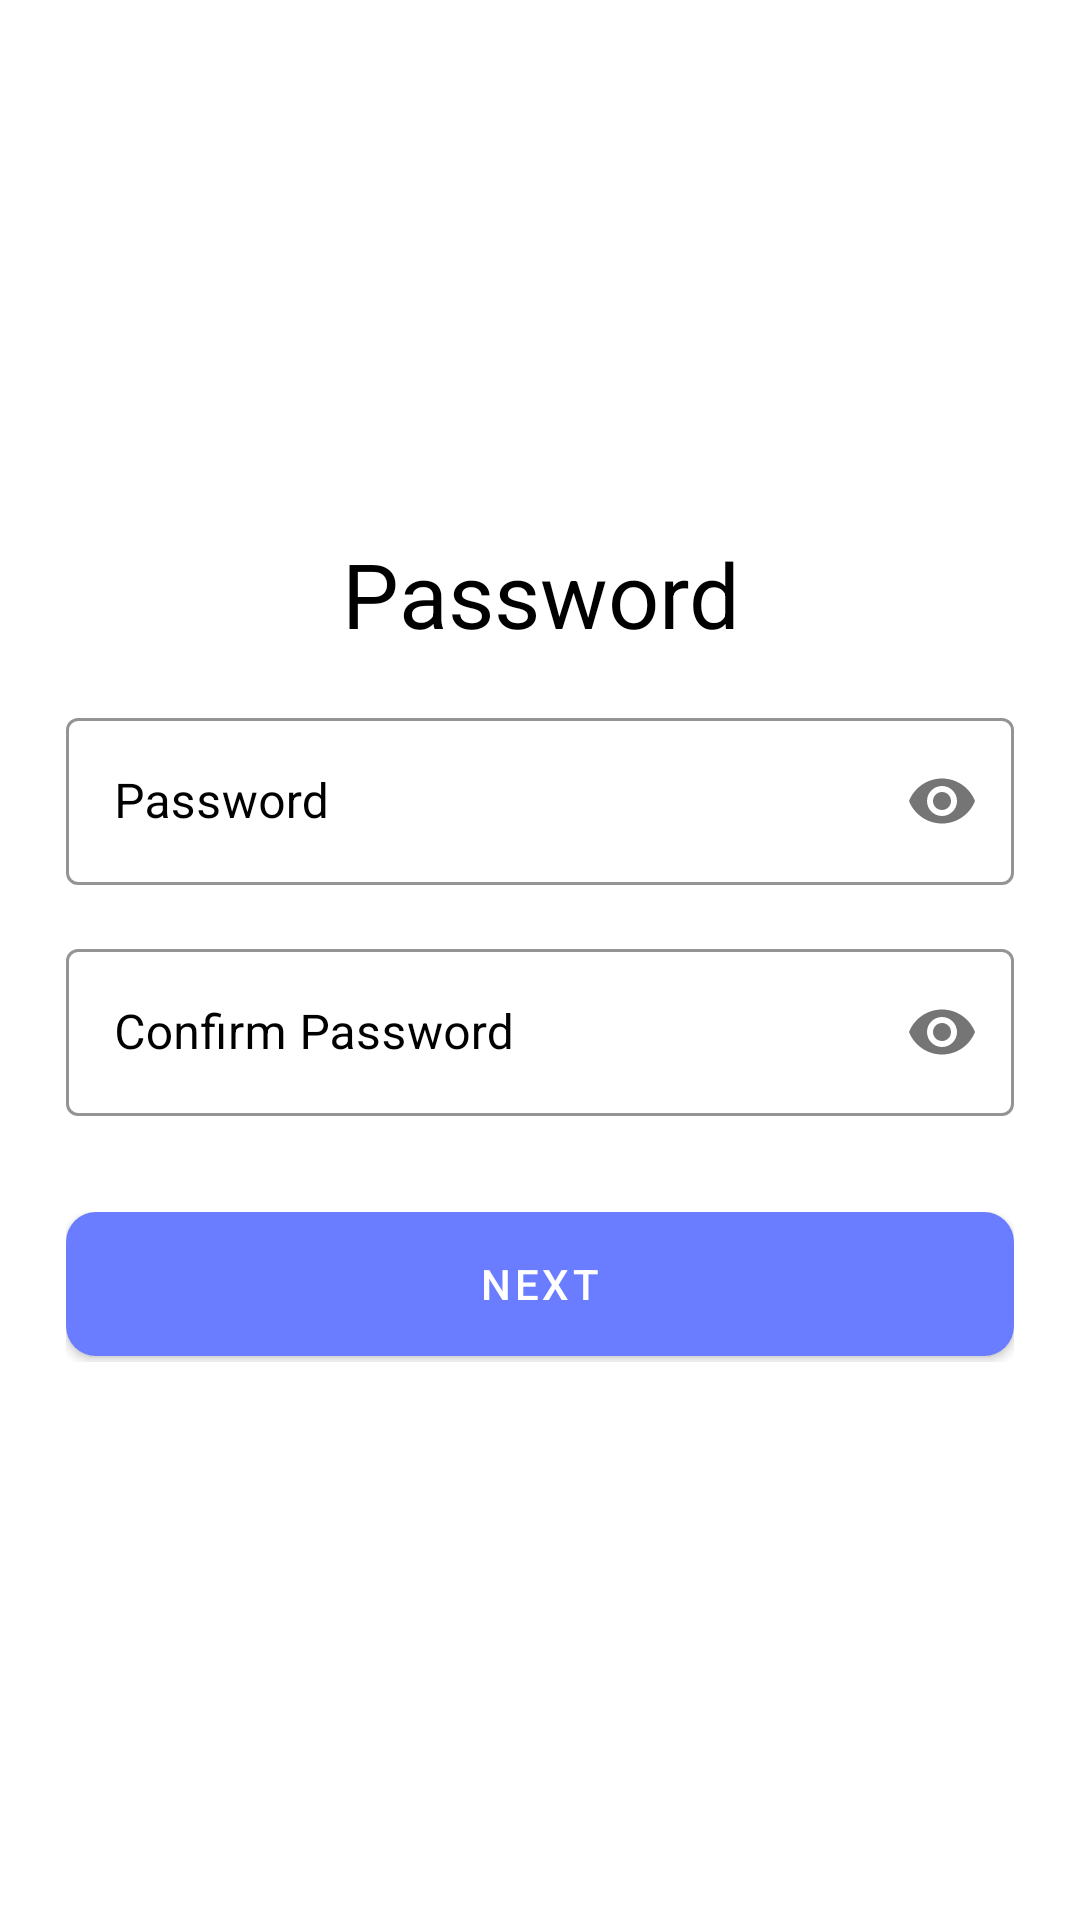

This screen was rendered from an Android layout file. Write that file and the resources it references.
<!-- AndroidManifest.xml: application theme Theme.AndroidPractise -->
<!-- res/layout/activity_passwords.xml -->
<?xml version="1.0" encoding="utf-8"?>
<ScrollView xmlns:android="http://schemas.android.com/apk/res/android"
    xmlns:app="http://schemas.android.com/apk/res-auto"
    xmlns:tools="http://schemas.android.com/tools"
    android:layout_width="match_parent"
    android:layout_height="match_parent"
    android:background="@color/white"
    android:scrollbars="none"
    >

    <LinearLayout
        android:layout_width="match_parent"
        android:layout_height="wrap_content"
        android:layout_margin="22dp"

        android:orientation="vertical"
        android:layout_gravity="center"
        >


        <TextView
            android:layout_width="match_parent"
            android:layout_height="wrap_content"
            android:layout_marginTop="24dp"
            android:text="Password"
            android:textAlignment="center"
            android:textColor="@color/black"
            android:textSize="30sp" />



        <com.google.android.material.textfield.TextInputLayout
            style="@style/Widget.MaterialComponents.TextInputLayout.OutlinedBox"
            android:layout_width="match_parent"
            android:layout_height="wrap_content"
            android:layout_marginTop="16dp"
            android:hint="Password"
            android:textColorHint="@color/black"
            app:boxStrokeColor="@color/black"
            app:passwordToggleEnabled="true">

            <com.google.android.material.textfield.TextInputEditText
                android:id="@+id/edtSignUpPassword"
                android:layout_width="match_parent"
                android:layout_height="wrap_content"
                android:inputType="textPassword"
                android:singleLine="true"
                android:textColor="@color/black" />

        </com.google.android.material.textfield.TextInputLayout>

        <com.google.android.material.textfield.TextInputLayout
            style="@style/Widget.MaterialComponents.TextInputLayout.OutlinedBox"
            android:layout_width="match_parent"
            android:layout_height="wrap_content"
            android:layout_marginTop="16dp"
            android:hint="Confirm Password"
            android:textColorHint="@color/black"
            app:boxStrokeColor="@color/black"
            app:passwordToggleEnabled="true">

            <com.google.android.material.textfield.TextInputEditText
                android:id="@+id/edtSignUpConfirmPassword"
                android:layout_width="match_parent"
                android:layout_height="wrap_content"
                android:inputType="textPassword"
                android:singleLine="true"
                android:textColor="@color/black" />

        </com.google.android.material.textfield.TextInputLayout>



        <FrameLayout
            android:layout_width="match_parent"
            android:layout_height="wrap_content"
            android:layout_marginTop="32dp"
            android:layout_marginBottom="32dp"

            >

            <ProgressBar
                android:id="@+id/signUpProgressBar"
                android:layout_width="50dp"
                android:layout_height="50dp"
                android:layout_gravity="center_horizontal"
                android:visibility="invisible" />

            <com.google.android.material.button.MaterialButton
                android:id="@+id/btnSignUp"
                android:layout_width="match_parent"
                android:layout_height="wrap_content"
                android:background="@drawable/backgroundbutton"

                android:text="NEXT"
                android:textColor="@color/white"
                app:cornerRadius="10dp" />

        </FrameLayout>



    </LinearLayout>

</ScrollView>
<!-- resources referenced by this layout -->
<resources>
  <color name="black">#FF000000</color>
  <color name="white">#FFFFFFFF</color>
  <!-- drawable backgroundbutton (drawable) -->
  <?xml version="1.0" encoding="utf-8"?>
  <shape
      xmlns:android="http://schemas.android.com/apk/res/android"
      android:shape="rectangle"
      >
      <solid android:color="@color/black"/>
      <corners android:radius="10dp"/>
  
  </shape>
  <style name="Theme.AndroidPractise" parent="Theme.MaterialComponents.DayNight.NoActionBar">
          
          <item name="colorPrimary">@color/primary</item>
  
  
          <item name="android:statusBarColor" tools:targetApi="l">@color/primary</item>
      </style>
  <color name="primary">#6A7CFF</color>
</resources>
